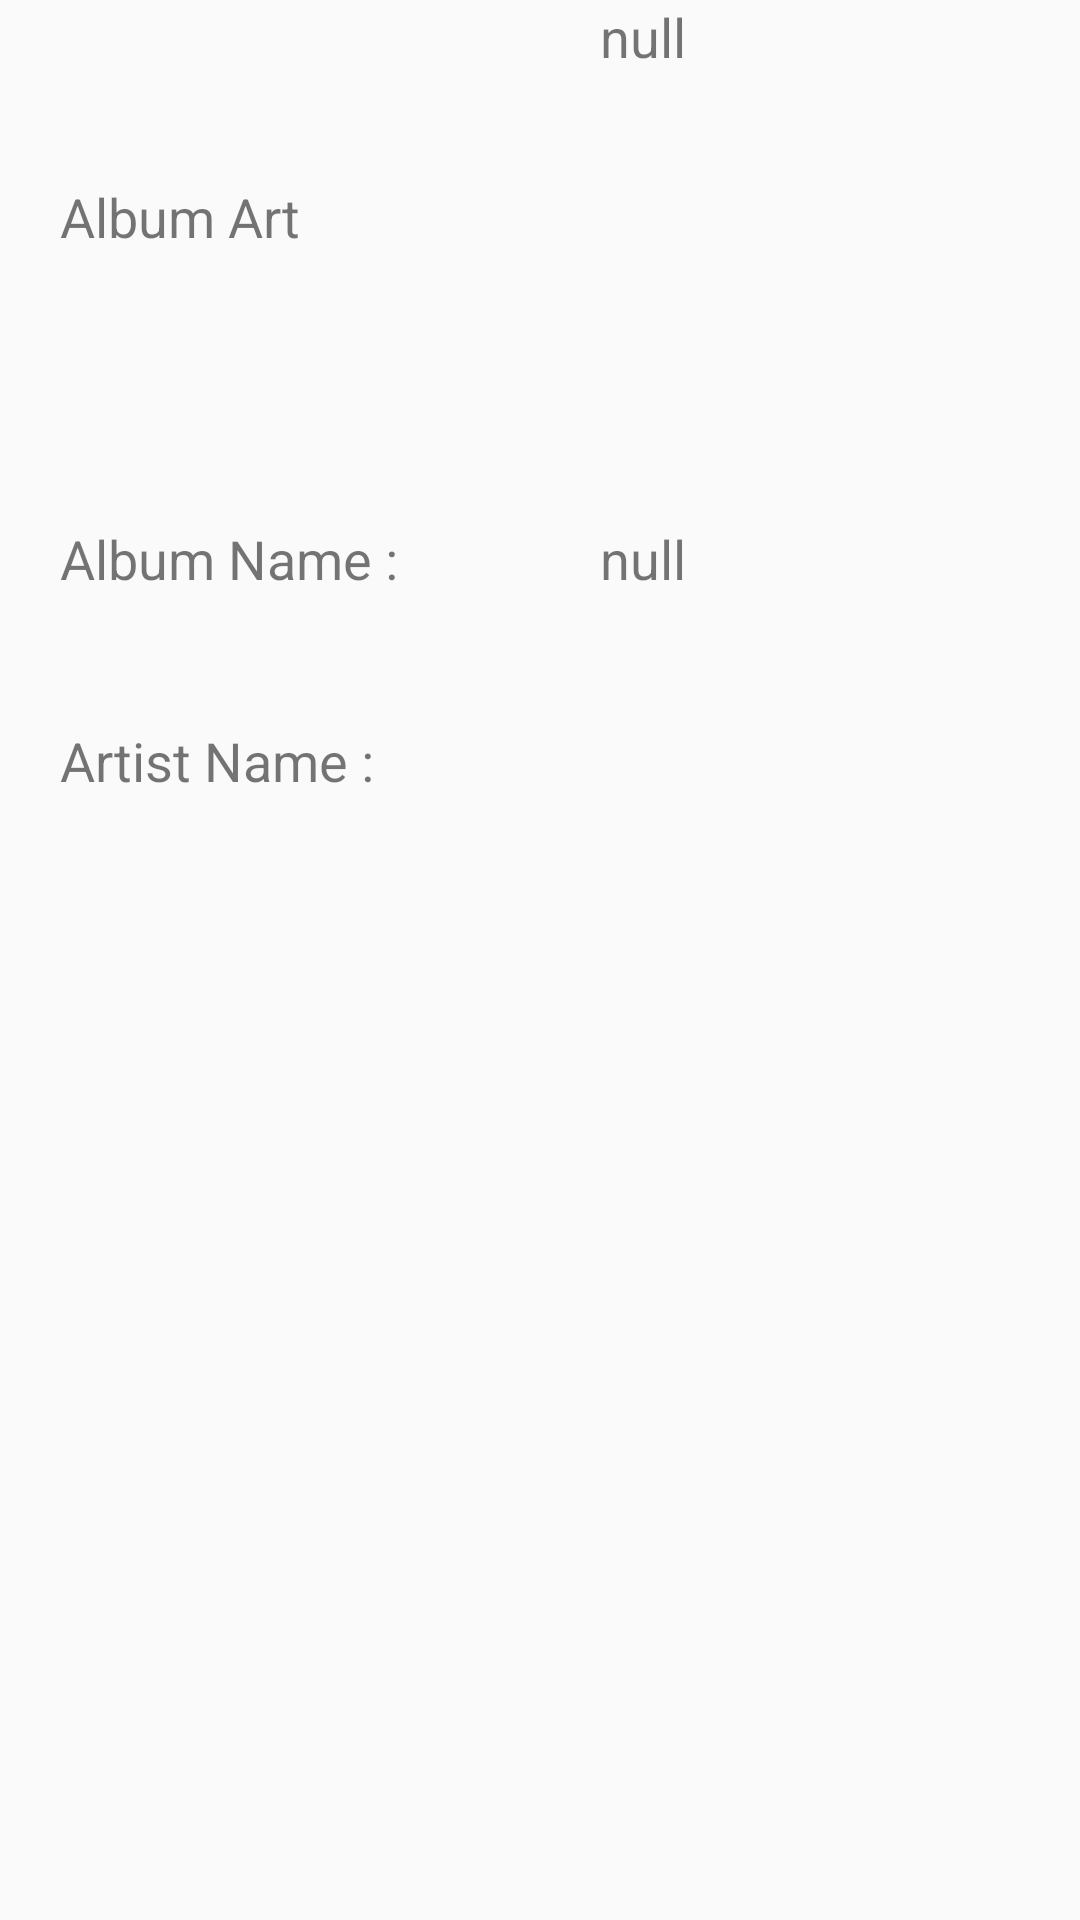

The Android layout XML behind this screen, and the referenced resources:
<!-- AndroidManifest.xml: application theme AppTheme -->
<!-- res/layout/activity_album.xml -->
<?xml version="1.0" encoding="utf-8"?>
<RelativeLayout xmlns:android="http://schemas.android.com/apk/res/android"
    android:layout_width="fill_parent"
    android:layout_height="fill_parent" >

    //get rid of this text view
    <TextView
        android:id="@+id/album_art_text"
        android:layout_width="wrap_content"
        android:layout_height="wrap_content"
        android:layout_marginLeft="20dp"
        android:layout_marginTop="60dp"
        android:text="Album Art"
        android:textSize="18dp" />

    //make this bigger and center it on (top half of) screen
    <ImageView android:id="@+id/album_art"
        android:layout_width="150dp"
        android:layout_height="150dp"
        android:layout_alignParentRight="true"
        android:layout_centerHorizontal="true"
        android:layout_marginRight="10dp" />

    //make these text views smaller height-wise?
    <TextView android:id="@+id/album_name_text"
        android:layout_width="wrap_content"
        android:layout_height="wrap_content"
        android:layout_alignLeft="@+id/album_art_text"
        android:layout_below="@+id/album_art"
        android:layout_marginTop="24dp"
        android:text="Album Name :"
        android:textSize="18dp" />

    <TextView android:id="@+id/artist_name_text"
        android:layout_width="wrap_content"
        android:layout_height="wrap_content"
        android:layout_alignLeft="@+id/album_name_text"
        android:layout_below="@+id/album_name_text"
        android:layout_marginTop="43dp"
        android:text="Artist Name :"
        android:textSize="18dp" />

    <TextView android:id="@+id/Album"
        android:layout_width="wrap_content"
        android:layout_height="wrap_content"
        android:layout_above="@+id/artist_name_text"
        android:layout_alignLeft="@+id/album_art"
        android:text="null"
        android:textSize="18dp" />

    <TextView android:id="@+id/artist_name"
        android:layout_width="wrap_content"
        android:layout_height="wrap_content"
        android:layout_alignLeft="@+id/Album"
        android:text="null"
        android:textSize="18dp" />

    Read more: http://mrbool.com/how-to-extract-meta-data-from-media-file-in-android/28130#ixzz3su3ZBDz3

</RelativeLayout>
<!-- resources referenced by this layout -->
<resources>
  <style name="AppTheme" parent="android:Theme.Material.Light">
          
          <item name="android:colorPrimary">@color/primary</item>
          <item name="android:colorPrimaryDark">@color/primaryDark</item>
          <item name="android:colorAccent">@color/accent</item>
          <item name="android:navigationBarColor">@color/primary</item>
      </style>
  <color name="primary">#512DA8</color>
  <color name="primaryDark">#311B92</color>
  <color name="accent">#FFC107</color>
</resources>
